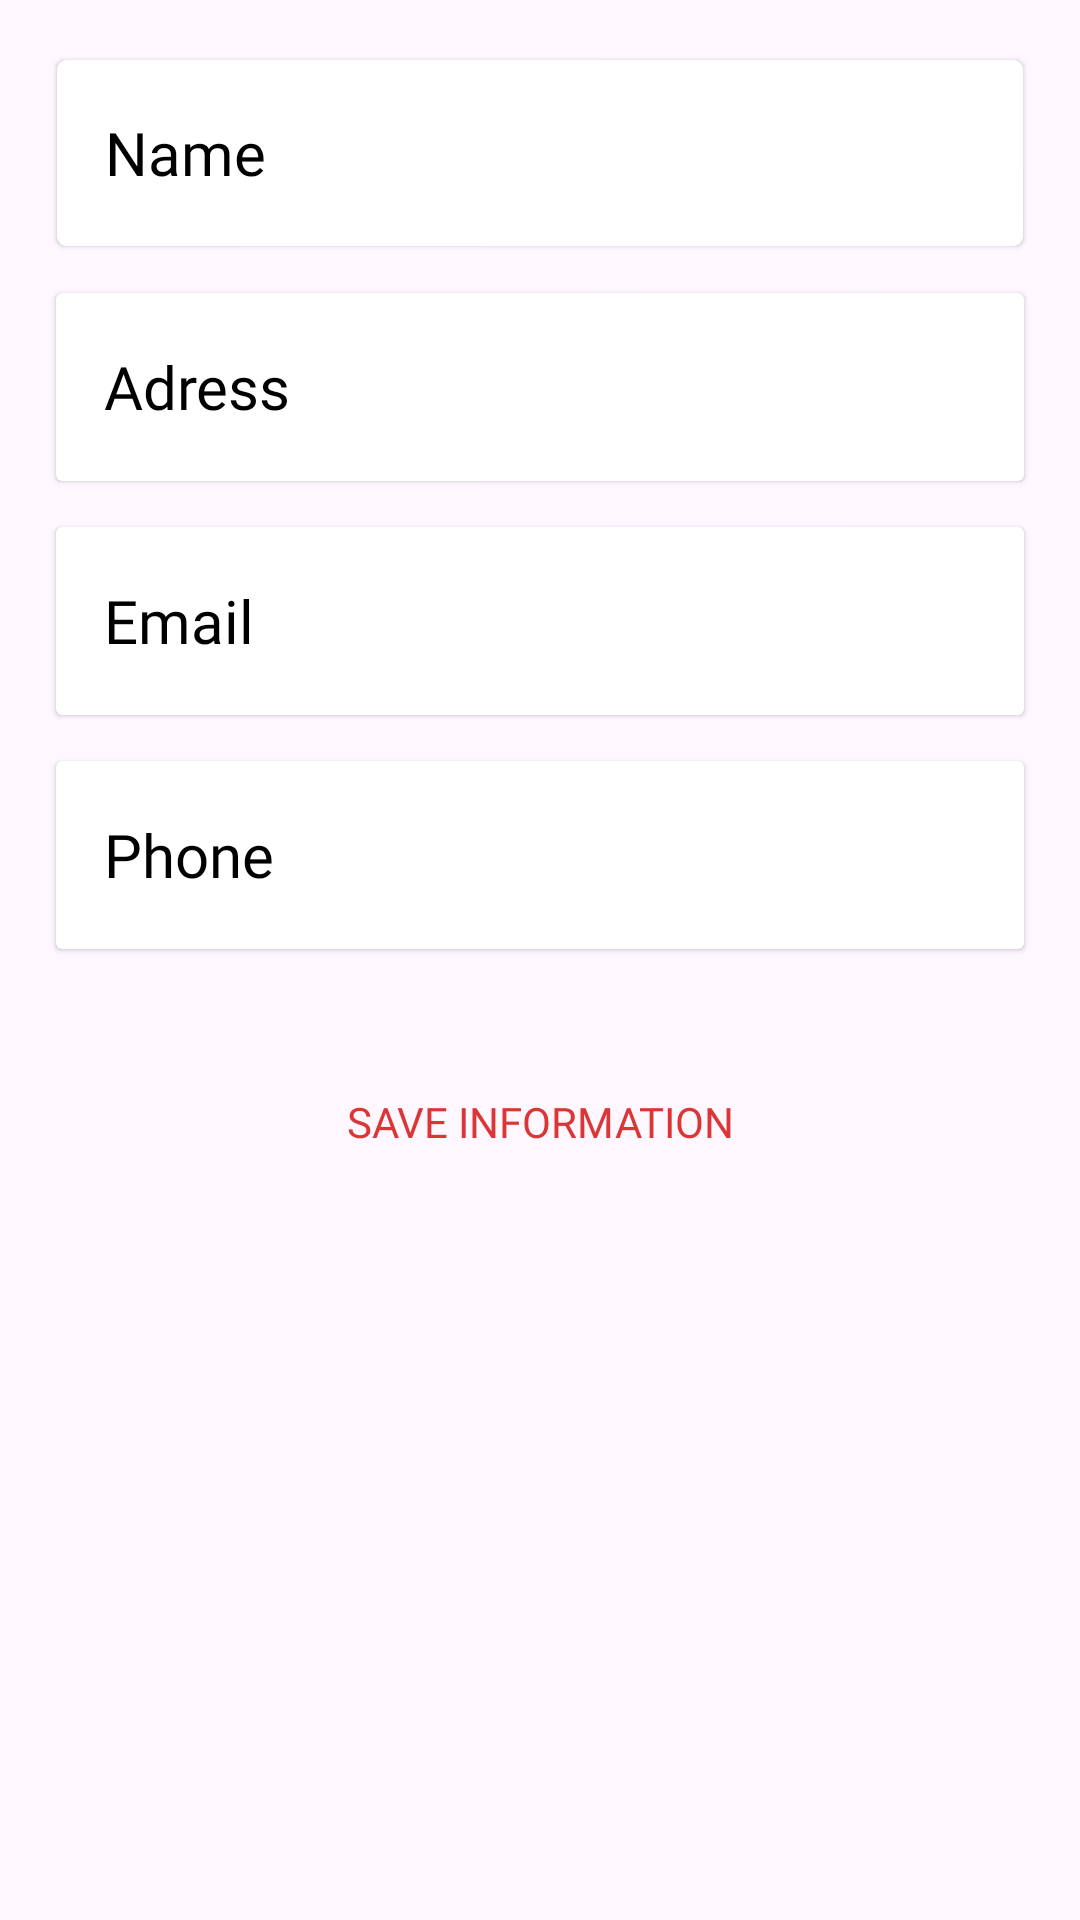

The Android layout XML behind this screen, and the referenced resources:
<!-- AndroidManifest.xml: application theme Theme.NukkadEats -->
<!-- res/layout/fragment_profile.xml -->
<?xml version="1.0" encoding="utf-8"?>
<FrameLayout xmlns:android="http://schemas.android.com/apk/res/android"
    xmlns:app="http://schemas.android.com/apk/res-auto"
    xmlns:tools="http://schemas.android.com/tools"
    android:layout_width="match_parent"
    android:layout_height="match_parent"
    tools:context=".Fragments.ProfileFragment">

    <LinearLayout
        android:layout_width="match_parent"
        android:layout_height="match_parent"
        android:orientation="vertical">

        <androidx.cardview.widget.CardView
            android:layout_width="match_parent"
            android:layout_height="70dp"
            android:layout_marginLeft="16dp"
            android:layout_marginTop="16dp"
            android:layout_marginRight="16dp"
            app:cardCornerRadius="3dp"
            app:cardElevation="1dp"
            app:cardUseCompatPadding="true">

            <LinearLayout
                android:layout_width="match_parent"
                android:layout_height="match_parent"
                android:layout_gravity="center_vertical"
                android:orientation="horizontal"
                android:paddingRight="5dp">

                <TextView
                    android:layout_width="wrap_content"
                    android:layout_height="match_parent"
                    android:layout_marginStart="16dp"
                    android:fontFamily="@font/yeon_sung"
                    android:gravity="center_vertical"
                    android:text="Name"
                    android:textColor="@color/black"
                    android:textSize="20sp" />

                <EditText
                    android:id="@+id/nameProfile"
                    android:layout_width="wrap_content"
                    android:layout_height="match_parent"
                    android:layout_marginLeft="49dp"
                    android:layout_weight="1"
                    android:background="@null"
                    android:drawableEnd="@drawable/edit_icon"
                    android:gravity="start|center_vertical"
                    android:hint="" />

            </LinearLayout>


        </androidx.cardview.widget.CardView>

        <androidx.cardview.widget.CardView
            android:layout_width="match_parent"
            android:layout_height="wrap_content"
            android:minHeight="70dp"
            android:layout_marginLeft="16dp"
            android:layout_marginTop="8dp"
            android:layout_marginRight="16dp"
            app:cardElevation="1dp"
            app:cardUseCompatPadding="true">

            <LinearLayout
                android:layout_width="match_parent"
                android:layout_height="wrap_content"
                android:layout_gravity="center_vertical"
                android:orientation="horizontal"
                android:paddingRight="5dp"
                app:cardCornerRadius="3dp">

                <TextView
                    android:layout_width="wrap_content"
                    android:layout_height="match_parent"
                    android:layout_marginStart="16dp"
                    android:fontFamily="@font/yeon_sung"
                    android:gravity="center_vertical"
                    android:text="Adress"
                    android:textColor="@color/black"
                    android:textSize="20sp" />

                <EditText
                    android:id="@+id/addressProfile"
                    android:layout_width="match_parent"
                    android:layout_height="match_parent"
                    android:layout_marginLeft="40dp"
                    android:layout_weight="1"
                    android:background="@null"
                    android:drawableEnd="@drawable/edit_icon"
                    android:gravity="start|center"
                    android:hint="" />

            </LinearLayout>


        </androidx.cardview.widget.CardView>

        <androidx.cardview.widget.CardView
            android:layout_width="match_parent"
            android:layout_height="70dp"
            android:layout_marginLeft="16dp"
            android:layout_marginTop="8dp"
            android:layout_marginRight="16dp"
            app:cardElevation="1dp"
            app:cardUseCompatPadding="true">

            <LinearLayout
                android:layout_width="match_parent"
                android:layout_height="match_parent"
                android:layout_gravity="center_vertical"
                android:orientation="horizontal"
                android:paddingRight="5dp"
                app:cardCornerRadius="3dp">

                <TextView
                    android:layout_width="wrap_content"
                    android:layout_height="match_parent"
                    android:layout_marginStart="16dp"
                    android:fontFamily="@font/yeon_sung"
                    android:gravity="center_vertical"
                    android:text="Email"
                    android:textColor="@color/black"
                    android:textSize="20sp" />

                <EditText
                    android:id="@+id/emailProfile"
                    android:layout_width="0dp"
                    android:layout_height="match_parent"
                    android:layout_marginLeft="50dp"
                    android:layout_weight="1"
                    android:background="@null"
                    android:drawableEnd="@drawable/edit_icon"
                    android:gravity="start|center_vertical"
                    android:hint=""

                    android:inputType="textEmailAddress" />

            </LinearLayout>


        </androidx.cardview.widget.CardView>

        <androidx.cardview.widget.CardView
            android:layout_width="match_parent"
            android:layout_height="70dp"
            android:layout_marginLeft="16dp"
            android:layout_marginTop="8dp"
            android:layout_marginRight="16dp"
            app:cardElevation="1dp"
            app:cardUseCompatPadding="true">

            <LinearLayout
                android:layout_width="match_parent"
                android:layout_height="match_parent"
                android:layout_gravity="center_vertical"
                android:orientation="horizontal"
                android:paddingRight="5dp"
                app:cardCornerRadius="3dp">

                <TextView
                    android:layout_width="wrap_content"
                    android:layout_height="match_parent"
                    android:layout_marginStart="16dp"
                    android:fontFamily="@font/yeon_sung"
                    android:gravity="center_vertical"
                    android:text="Phone"
                    android:textColor="@color/black"
                    android:textSize="20sp" />

                <EditText
                    android:id="@+id/phoneProfile"
                    android:layout_width="0dp"
                    android:layout_height="match_parent"
                    android:layout_marginLeft="45dp"
                    android:layout_weight="1"
                    android:background="@null"
                    android:drawableEnd="@drawable/edit_icon"
                    android:gravity="start|center_vertical"
                    android:hint=""
                    android:inputType="phone"
                    android:maxLength="10" />

            </LinearLayout>


        </androidx.cardview.widget.CardView>


        <androidx.appcompat.widget.AppCompatButton
            android:id="@+id/saveInfoProfile"
            android:layout_width="300dp"
            android:layout_height="wrap_content"
            android:layout_gravity="center"
            android:layout_marginLeft="16dp"
            android:layout_marginTop="30dp"
            android:layout_marginRight="16dp"
            android:background="@drawable/whitebutton"
            android:backgroundTint="#EAF8F0"
            android:elevation="10dp"
            android:fontFamily="@font/yeon_sung"
            android:text="Save Information"
            android:textColor="@color/reddish"></androidx.appcompat.widget.AppCompatButton>

    </LinearLayout>

</FrameLayout>
<!-- resources referenced by this layout -->
<resources>
  <color name="black">#FF000000</color>
  <color name="reddish">#DB3636</color>"&gt;
  <style name="Theme.NukkadEats" parent="Base.Theme.NukkadEats" />
  <style name="Base.Theme.NukkadEats" parent="Theme.Material3.DayNight.NoActionBar">
          
          
  
          <item name="android:statusBarColor">#FAF4FB</item>
          <item name="android:windowLightStatusBar">true</item>
  
      </style>
</resources>
